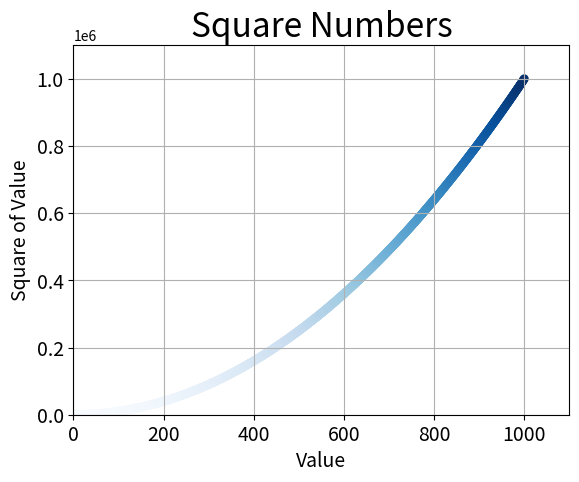

Reproduce this figure in Python.
#!/usr/bin/env python3
# -*- coding: utf-8 -*-
"""
Created on Mon Mar 17 20:17:16 2025

[redacted]
"""

import matplotlib.pyplot as plt

# Cria lista de valores x de 1 a 1000.
x_values = list(range(1,1001))
# Cria lista de valores y (quadrado de x).
y_values = [x**2 for x in x_values]

# Gera gráfico de dispersão (x, y), com cores e tamanho dos pontos.
plt.scatter(x_values, y_values, c=y_values, cmap=plt.cm.Blues, 
            edgecolors='none' ,s=40)

# Adiciona grade ao gráfico.
plt.grid()

# Define título do gráfico.
plt.title("Square Numbers", fontsize=24)
# Define rótulo do eixo x.
plt.xlabel("Value", fontsize=14)
# Define rótulo do eixo y.
plt.ylabel("Square of Value", fontsize=14)
# Define tamanho dos rótulos dos eixos.
plt.tick_params(axis='both', which='major', labelsize=14)

# Define limites dos eixos x e y.
plt.axis([0,1100,0,1100000])

# Exibe o gráfico.
plt.show()

# Salva gráfico em arquivo PNG.
plt.savefig("grafico_de_pontos_automaticos-colormap.png", bbox_inches='tight')